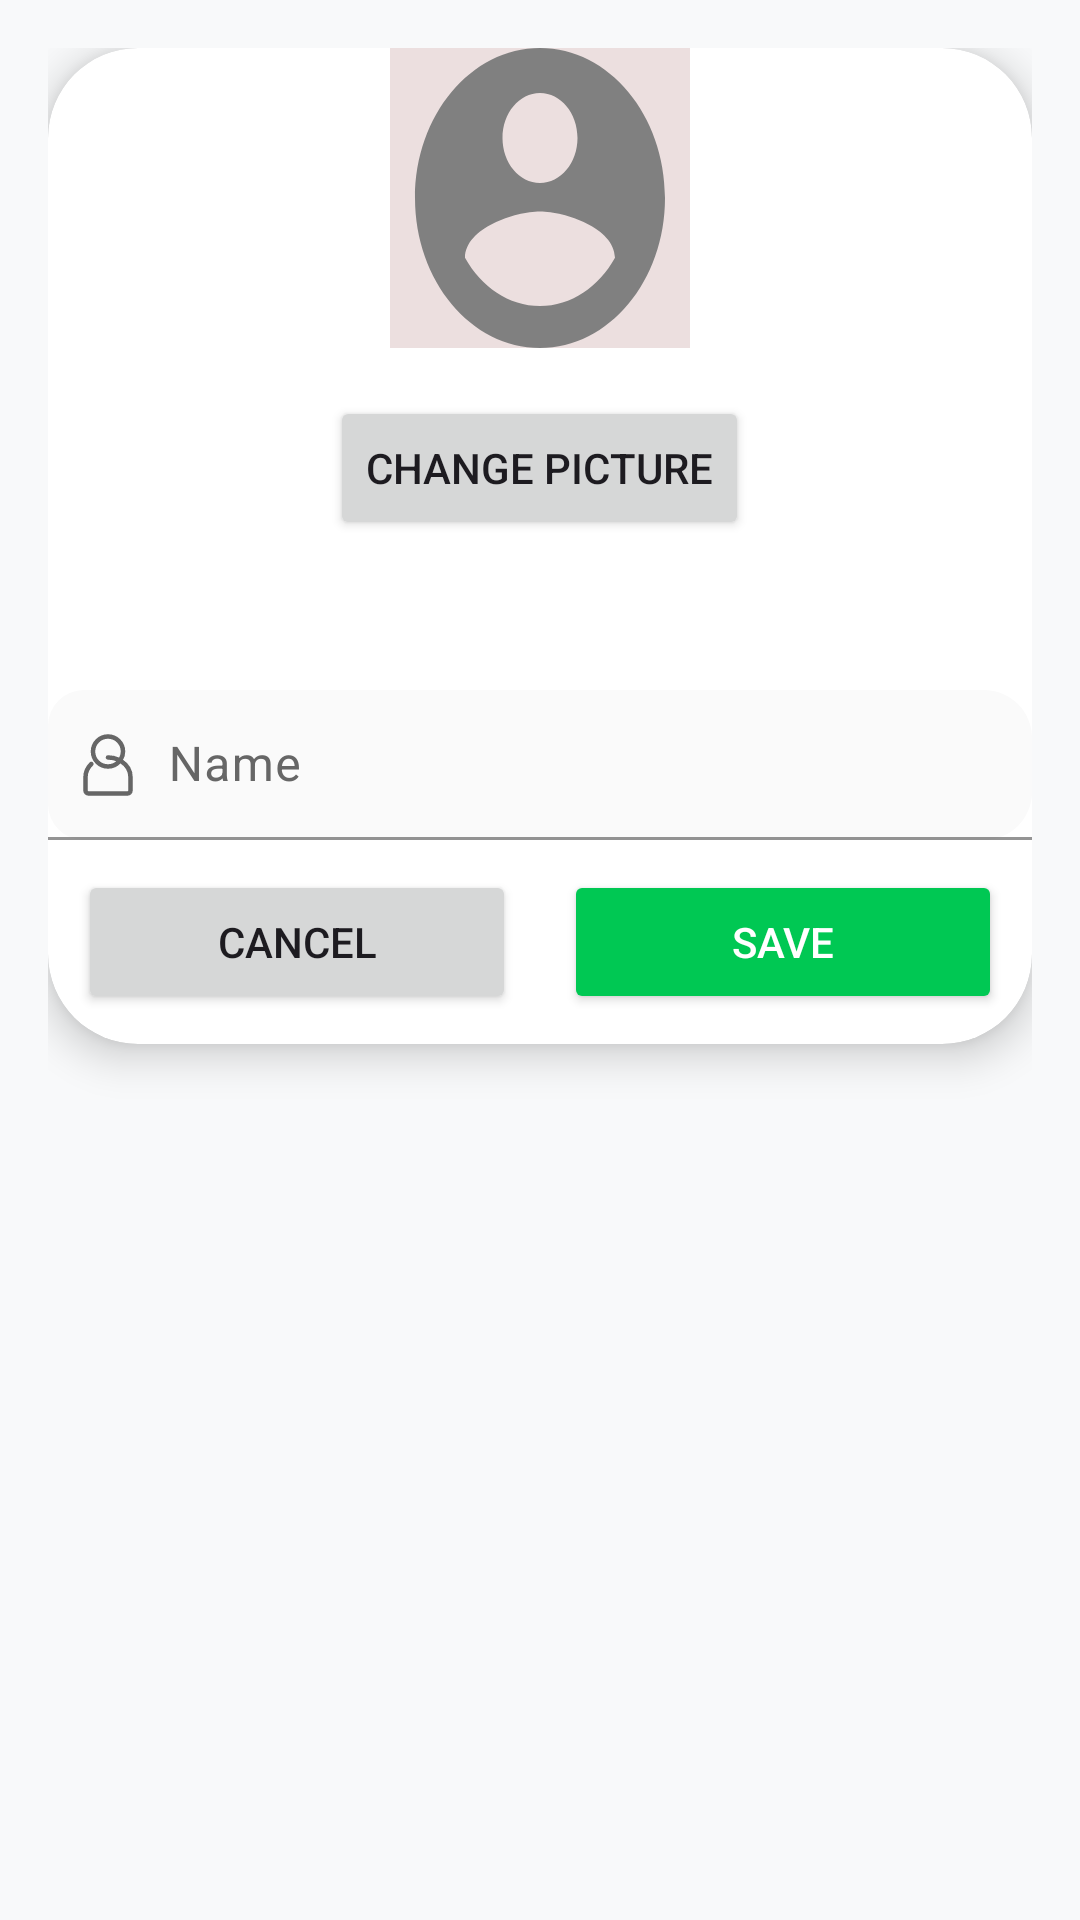

Layout XML and referenced resources for this Android screen:
<!-- AndroidManifest.xml: application theme Theme.HomZen -->
<!-- res/layout/dialog_edit_profile.xml -->
<?xml version="1.0" encoding="utf-8"?>
<LinearLayout xmlns:android="http://schemas.android.com/apk/res/android"
    xmlns:app="http://schemas.android.com/apk/res-auto"
    android:layout_width="match_parent"
    android:layout_height="wrap_content"
    android:orientation="vertical"
    android:padding="16dp">

    <androidx.cardview.widget.CardView
        android:layout_width="match_parent"
        android:layout_height="wrap_content"
        app:cardCornerRadius="30dp"
        app:cardElevation="8dp"
        app:cardBackgroundColor="@android:color/white">

        <LinearLayout
            android:layout_width="match_parent"
            android:layout_height="match_parent"
            android:orientation="vertical">

            <ImageView
                android:background="@drawable/profile_pic_background"
                android:id="@+id/profileImage"
                android:layout_width="100dp"
                android:layout_height="100dp"
                android:layout_gravity="center_horizontal"
                android:layout_marginBottom="16dp"
                android:src="@drawable/ic_profile_placeholder"
                android:contentDescription="Profile picture"
                android:scaleType="centerCrop"/>

            <Button
                android:id="@+id/btnChangeImage"
                android:layout_width="wrap_content"
                android:layout_height="wrap_content"
                android:layout_gravity="center_horizontal"
                android:text="Change Picture"/>

            <com.google.android.material.textfield.TextInputLayout
                android:layout_width="match_parent"
                android:layout_height="wrap_content"
                android:layout_marginTop="20dp"
                app:boxCornerRadiusBottomEnd="16dp"
                app:boxCornerRadiusTopEnd="16dp">

                <com.google.android.material.textfield.TextInputEditText
                    android:id="@+id/etName"
                    android:layout_width="match_parent"
                    android:layout_height="50dp"
                    android:autofillHints="name"
                    android:layout_marginTop="30dp"
                    android:inputType="textPersonName"
                    android:padding="8dp"
                    android:hint="Name"
                    android:drawableStart="@drawable/ic_person"
                    android:drawablePadding="8dp"
                    android:textColor="@color/black"/>
            </com.google.android.material.textfield.TextInputLayout>

            <LinearLayout
                android:padding="10dp"
                android:layout_width="match_parent"
                android:layout_height="wrap_content"
                android:orientation="horizontal">

                <Button
                    android:id="@+id/btnCancel"
                    android:layout_width="0dp"
                    android:layout_height="wrap_content"
                    android:layout_weight="1"
                    android:layout_marginEnd="8dp"
                    android:text="Cancel"/>

                <Button
                    android:id="@+id/btnSave"
                    android:layout_width="0dp"
                    android:layout_height="wrap_content"
                    android:layout_weight="1"
                    android:layout_marginStart="8dp"
                    android:text="Save"
                    android:textColor="@android:color/white"
                    android:backgroundTint="@color/colorPrimary"/>
            </LinearLayout>
        </LinearLayout>
    </androidx.cardview.widget.CardView>
</LinearLayout>
<!-- resources referenced by this layout -->
<resources>
  <color name="black">#FF000000</color>
  <color name="colorPrimary">@color/primary_green</color>
  <!-- drawable ic_profile_placeholder (drawable) -->
  <?xml version="1.0" encoding="utf-8"?>
  <vector xmlns:android="http://schemas.android.com/apk/res/android"
      android:width="20dp"
      android:height="24dp"
      android:viewportWidth="24"
      android:viewportHeight="24">
      <path
          android:fillColor="@color/neutral_500"
          android:pathData="M12,2C6.48,2 2,6.48 2,12s4.48,10 10,10 10,-4.48 10,-10S17.52,2 12,2zm0,3c1.66,0 3,1.34 3,3s-1.34,3 -3,3 -3,-1.34 -3,-3 1.34,-3 3,-3zm0,14.2c-2.5,0 -4.71,-1.28 -6,-3.22 0.03,-1.99 4,-3.08 6,-3.08 1.99,0 5.97,1.09 6,3.08 -1.29,1.94 -3.5,3.22 -6,3.22z"/>
  </vector>
  <!-- drawable profile_pic_background (drawable) -->
  <?xml version="1.0" encoding="utf-8"?>
  <shape xmlns:android="http://schemas.android.com/apk/res/android"
      android:shape="rectangle">
      <solid android:color="#ECDFDF"/>
      <size android:width="55dp" android:height="55dp"/>
  
  </shape>
  <style name="Theme.HomZen" parent="Base.Theme.HomZen" />
  <color name="primary_green">#00C853</color>
  <color name="text_secondary">#666666</color>
  <color name="neutral_500">#808080</color>
  <color name="surface_primary">#FFFFFF</color>
  <color name="primary_green_50">#E8F5E8</color>
  <color name="primary_green_dark">#00A843</color>
  <color name="secondary_orange">#FF6B35</color>
  <color name="secondary_orange_light">#FF8A65</color>
  <color name="neutral_900">#1A1A1A</color>
  <color name="surface_secondary">#F8F9FA</color>
  <color name="neutral_600">#666666</color>
  <style name="Widget.HomZen.CardView" parent="Widget.Material3.CardView.Elevated">
          <item name="cardCornerRadius">@dimen/radius_lg</item>
          <item name="cardElevation">@dimen/elevation_xs</item>
          <item name="cardBackgroundColor">@color/surface_primary</item>
      </style>
  <style name="Widget.HomZen.Button" parent="Widget.Material3.Button">
          <item name="backgroundTint">@color/primary_green</item>
          <item name="android:textColor">@color/surface_primary</item>
          <item name="cornerRadius">@dimen/radius_md</item>
          <item name="android:minHeight">@dimen/button_height</item>
          <item name="android:textAllCaps">false</item>
          <item name="android:textStyle">bold</item>
      </style>
  <style name="Widget.HomZen.TextInputLayout" parent="Widget.Material3.TextInputLayout.FilledBox">
          <item name="boxBackgroundColor">@color/neutral_50</item>
          <item name="boxCornerRadiusTopStart">@dimen/radius_md</item>
          <item name="boxCornerRadiusTopEnd">@dimen/radius_md</item>
          <item name="boxCornerRadiusBottomStart">@dimen/radius_md</item>
          <item name="boxCornerRadiusBottomEnd">@dimen/radius_md</item>
          <item name="boxStrokeColor">@color/primary_green</item>
          <item name="hintTextColor">@color/neutral_600</item>
      </style>
  <dimen name="radius_lg">16dp</dimen>
  <dimen name="elevation_xs">2dp</dimen>
  <dimen name="radius_md">12dp</dimen>
  <dimen name="button_height">48dp</dimen>
  <color name="neutral_50">#FAFAFA</color>
</resources>
